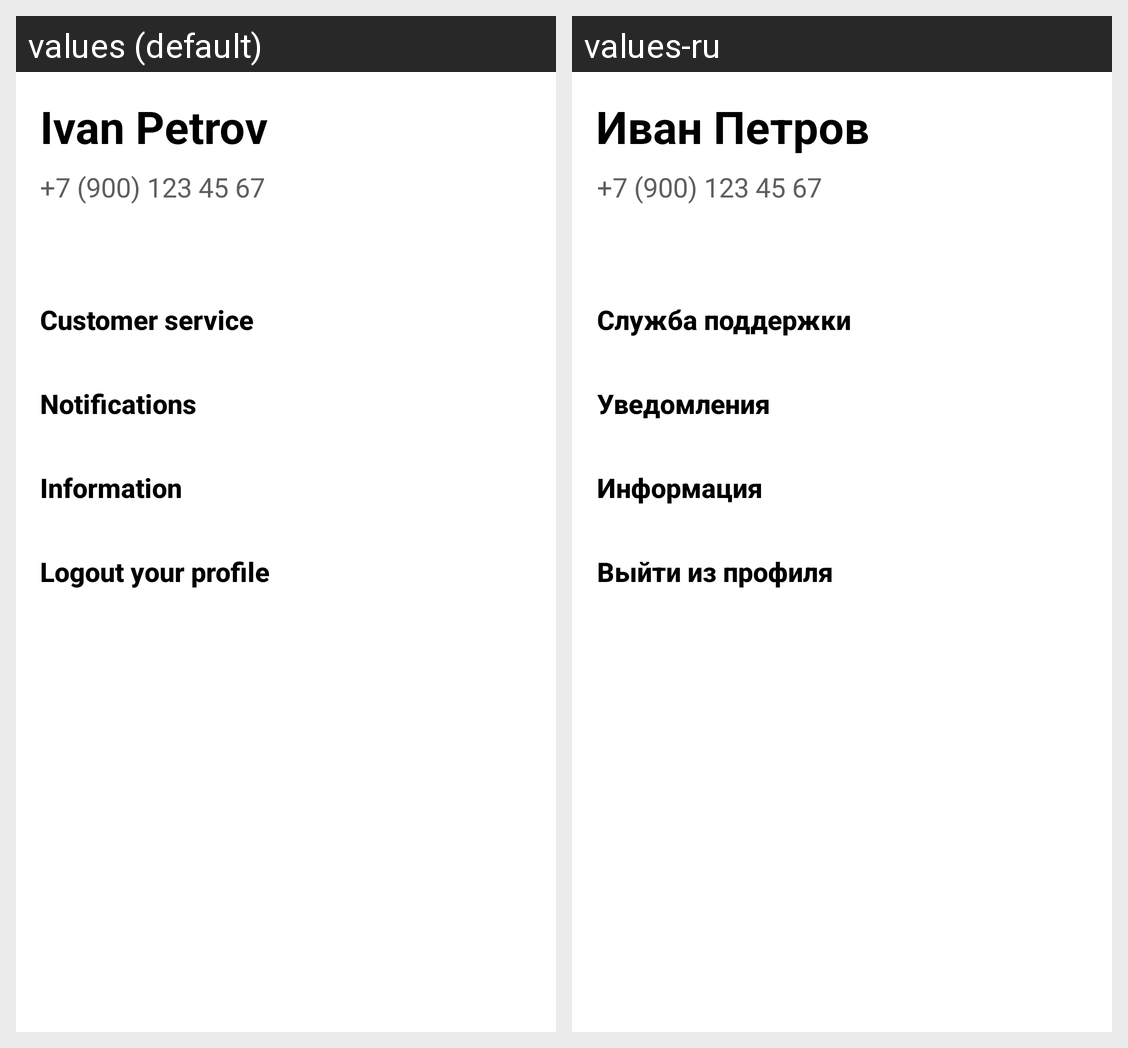

Here is an Android app screen in its default locale and in the app's own translations. Write out the translated-string differences for the strings that appear on this screen.
Android screen res/layout/fragment_usr.xml rendered under 2 locales, left to right: values (default), values-ru. Device: Nexus 5 (rendered at 1080×1920; each locale shown at half size, 540×960, under a caption strip naming it); theme Theme.MagnitSubscription.
Strings drawn on this screen, with the default value and each locale's value (text and hints the layout hard-codes, and strings that could not be matched under every locale, appear in the picture but are not listed):

exit
  values: Logout your profile
  values-ru: Выйти из профиля

notifications
  values: Notifications
  values-ru: Уведомления

usr_phone
  values: +7 (900) 123 45 67
  values-ru: +7 (900) 123 45 67

usr_name
  values: Ivan Petrov
  values-ru: Иван Петров

info
  values: Information
  values-ru: Информация

support
  values: Customer service
  values-ru: Служба поддержки
